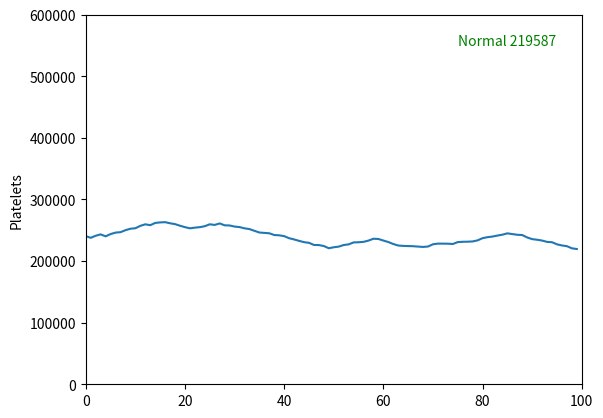

Source code (Python):
import random
import time
import matplotlib.pyplot as plt
# from Tkinter import *

if __name__ == "__main__":
	plt.figure(1)
	t = []
	m = random.randint(200000, 400000)
	w = tuple([5 for j in range(-4000, 4000)])

	for i in range(300):
		plt.clf()
		k = random.choices([j for j in range(-4000, 4000)], weights = w, k=1)[0]
		print(k)

		if(m + k < m):
			w = tuple([10 for j in range(-4000, 0)] + [2 for j in range(-4000, 0)])
		else:
			w = tuple([2 for j in range(-4000, 0)] + [10 for j in range(-4000, 0)])

		m += k
		t += [m]
		t = t[-100:]
		plt.plot(t)
		avg = sum(t[-10:])/10
		if(avg < 150000 or avg>450000):
			plt.text(75, 550000, "Critical " + str(m), color = "red")
		else:
			plt.text(75, 550000, "Normal " + str(m), color = "green")

		plt.ylabel("Platelets")
		plt.axis([0, 100, 0, 600000])
		plt.pause(0.001)

	plt.show()